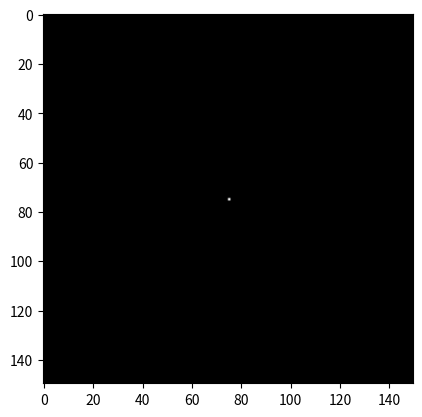
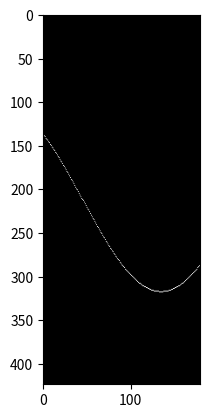

These charts were generated, in order, by the following Python code:
import numpy as np
import matplotlib.pyplot as plt

def houghLine(image):
    ''' Basic Hough line transform that builds the accumulator array
    Input : image : edge image (canny)
    Output : accumulator : the accumulator of hough space
             thetas : values of theta (-90 : 90)
             rs : values of radius (-max distance : max distance)
    '''

        #Get image dimensions
    # y for rows and x for columns 
    Ny = image.shape[0]
    Nx = image.shape[1]

    #Max diatance is diagonal one 
    Maxdist = int(np.round(np.sqrt(Nx**2 + Ny ** 2)))


    # Theta in range from -90 to 90 degrees
    thetas = np.deg2rad(np.arange(-90, 90))
    #Range of radius
    rs = np.linspace(-Maxdist, Maxdist, 2*Maxdist)

    accumulator = np.zeros((2 * Maxdist, len(thetas)))

    for y in range(Ny):
      for x in range(Nx):
         # Check if it is an edge pixel
         #  NB: y -> rows , x -> columns
          if image[y,x] > 0:
          # Map edge pixel to hough space
              for k in range(len(thetas)):
                 # Calculate space parameter
                 r = x*np.cos(thetas[k]) + y * np.sin(thetas[k])

                 # Update the accumulator
                 # N.B: r has value -max to max
                 # map r to its idx 0 : 2*max
                 accumulator[int(r) + Maxdist,k] += 1

    return accumulator, thetas, rs


image = np.zeros((150,150))
image[75, 75] = 1
accumulator, thetas, rhos = houghLine(image)
plt.figure('Original Image')
plt.imshow(image)
plt.set_cmap('gray')
plt.figure('Hough Space')
plt.imshow(accumulator)
plt.set_cmap('gray')
plt.show()
